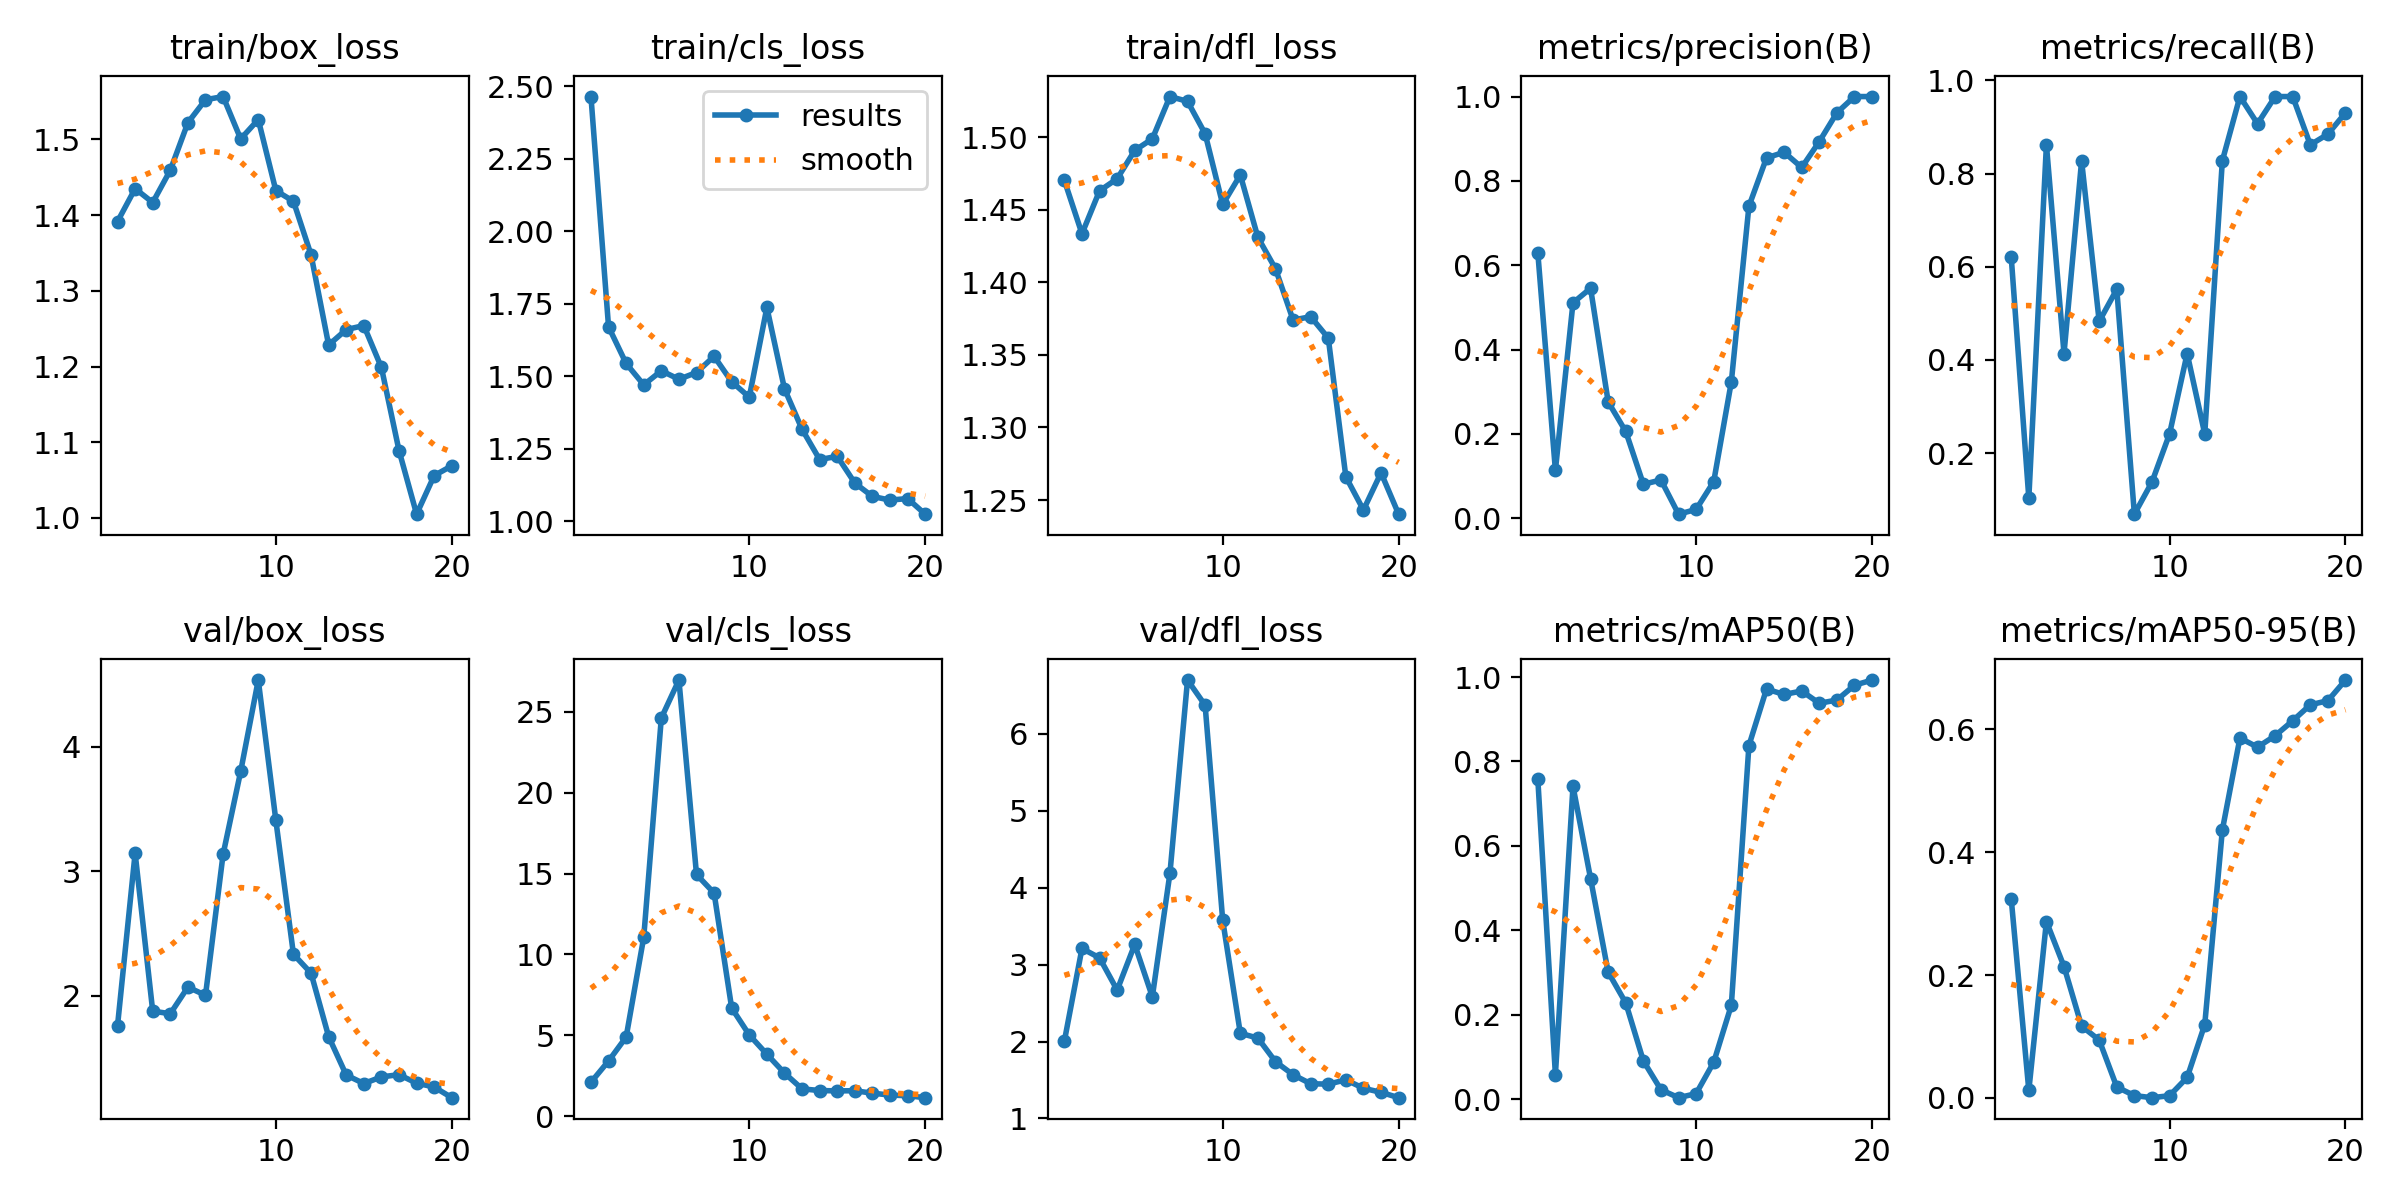

The file beside this chart, header and first rows:
epoch, train/box_loss, train/cls_loss, train/dfl_loss, metrics/precision(B), metrics/recall(B), metrics/mAP50(B), metrics/mAP50-95(B), val/box_loss, val/cls_loss, val/dfl_loss, lr/pg0, lr/pg1, lr/pg2
1, 1.392, 2.465, 1.47, 0.6298, 0.6207, 0.7586, 0.3237, 1.757, 2.089, 2.006, 0.09145, 0.00045, 0.00045
2, 1.435, 1.671, 1.433, 0.1139, 0.1035, 0.05787, 0.01223, 3.145, 3.403, 3.211, 0.0819, 0.000903, 0.000903
3, 1.417, 1.544, 1.463, 0.5109, 0.8621, 0.7413, 0.287, 1.874, 4.885, 3.088, 0.07231, 0.001306, 0.001306
4, 1.459, 1.47, 1.471, 0.5454, 0.4138, 0.5224, 0.2139, 1.854, 11.05, 2.669, 0.06266, 0.00166, 0.00166
5, 1.522, 1.519, 1.491, 0.2759, 0.8276, 0.3007, 0.1169, 2.068, 24.62, 3.262, 0.05296, 0.001965, 0.001965
6, 1.552, 1.49, 1.499, 0.2059, 0.4828, 0.2278, 0.09413, 2.002, 26.96, 2.582, 0.04322, 0.00222, 0.00222
7, 1.557, 1.513, 1.528, 0.0808, 0.5517, 0.09043, 0.01785, 3.136, 14.94, 4.187, 0.03343, 0.002425, 0.002425
8, 1.501, 1.569, 1.525, 0.09091, 0.06897, 0.02206, 0.0038, 3.804, 13.79, 6.7, 0.02358, 0.002581, 0.002581
9, 1.526, 1.481, 1.502, 0.00982, 0.1379, 0.00326, 0.00043, 4.539, 6.678, 6.373, 0.01369, 0.002688, 0.002688
10, 1.432, 1.428, 1.454, 0.02105, 0.2414, 0.01287, 0.00364, 3.409, 5.015, 3.576, 0.003745, 0.002745, 0.002745
11, 1.418, 1.737, 1.474, 0.08698, 0.4138, 0.08729, 0.03329, 2.332, 3.823, 2.107, 0.002525, 0.002525, 0.002525
12, 1.348, 1.457, 1.431, 0.3234, 0.2414, 0.2223, 0.1194, 2.18, 2.656, 2.045, 0.002278, 0.002278, 0.002278
13, 1.228, 1.317, 1.409, 0.7399, 0.8276, 0.8377, 0.4359, 1.669, 1.681, 1.738, 0.00203, 0.00203, 0.00203
14, 1.249, 1.213, 1.374, 0.8545, 0.9655, 0.9716, 0.5857, 1.36, 1.577, 1.569, 0.001783, 0.001783, 0.001783
15, 1.254, 1.224, 1.376, 0.868, 0.9072, 0.9588, 0.5707, 1.292, 1.556, 1.451, 0.001535, 0.001535, 0.001535
16, 1.199, 1.132, 1.362, 0.8318, 0.9655, 0.9671, 0.5893, 1.345, 1.564, 1.447, 0.001288, 0.001288, 0.001288
17, 1.089, 1.086, 1.266, 0.8931, 0.9655, 0.938, 0.6137, 1.363, 1.413, 1.502, 0.00104, 0.00104, 0.00104
18, 1.005, 1.073, 1.243, 0.9615, 0.8619, 0.9456, 0.6396, 1.295, 1.297, 1.393, 0.0007925, 0.0007925, 0.0007925
19, 1.056, 1.079, 1.269, 1, 0.8848, 0.9807, 0.6464, 1.264, 1.256, 1.34, 0.000545, 0.000545, 0.000545
20, 1.069, 1.025, 1.24, 1, 0.9306, 0.993, 0.6799, 1.178, 1.136, 1.27, 0.0002975, 0.0002975, 0.0002975
